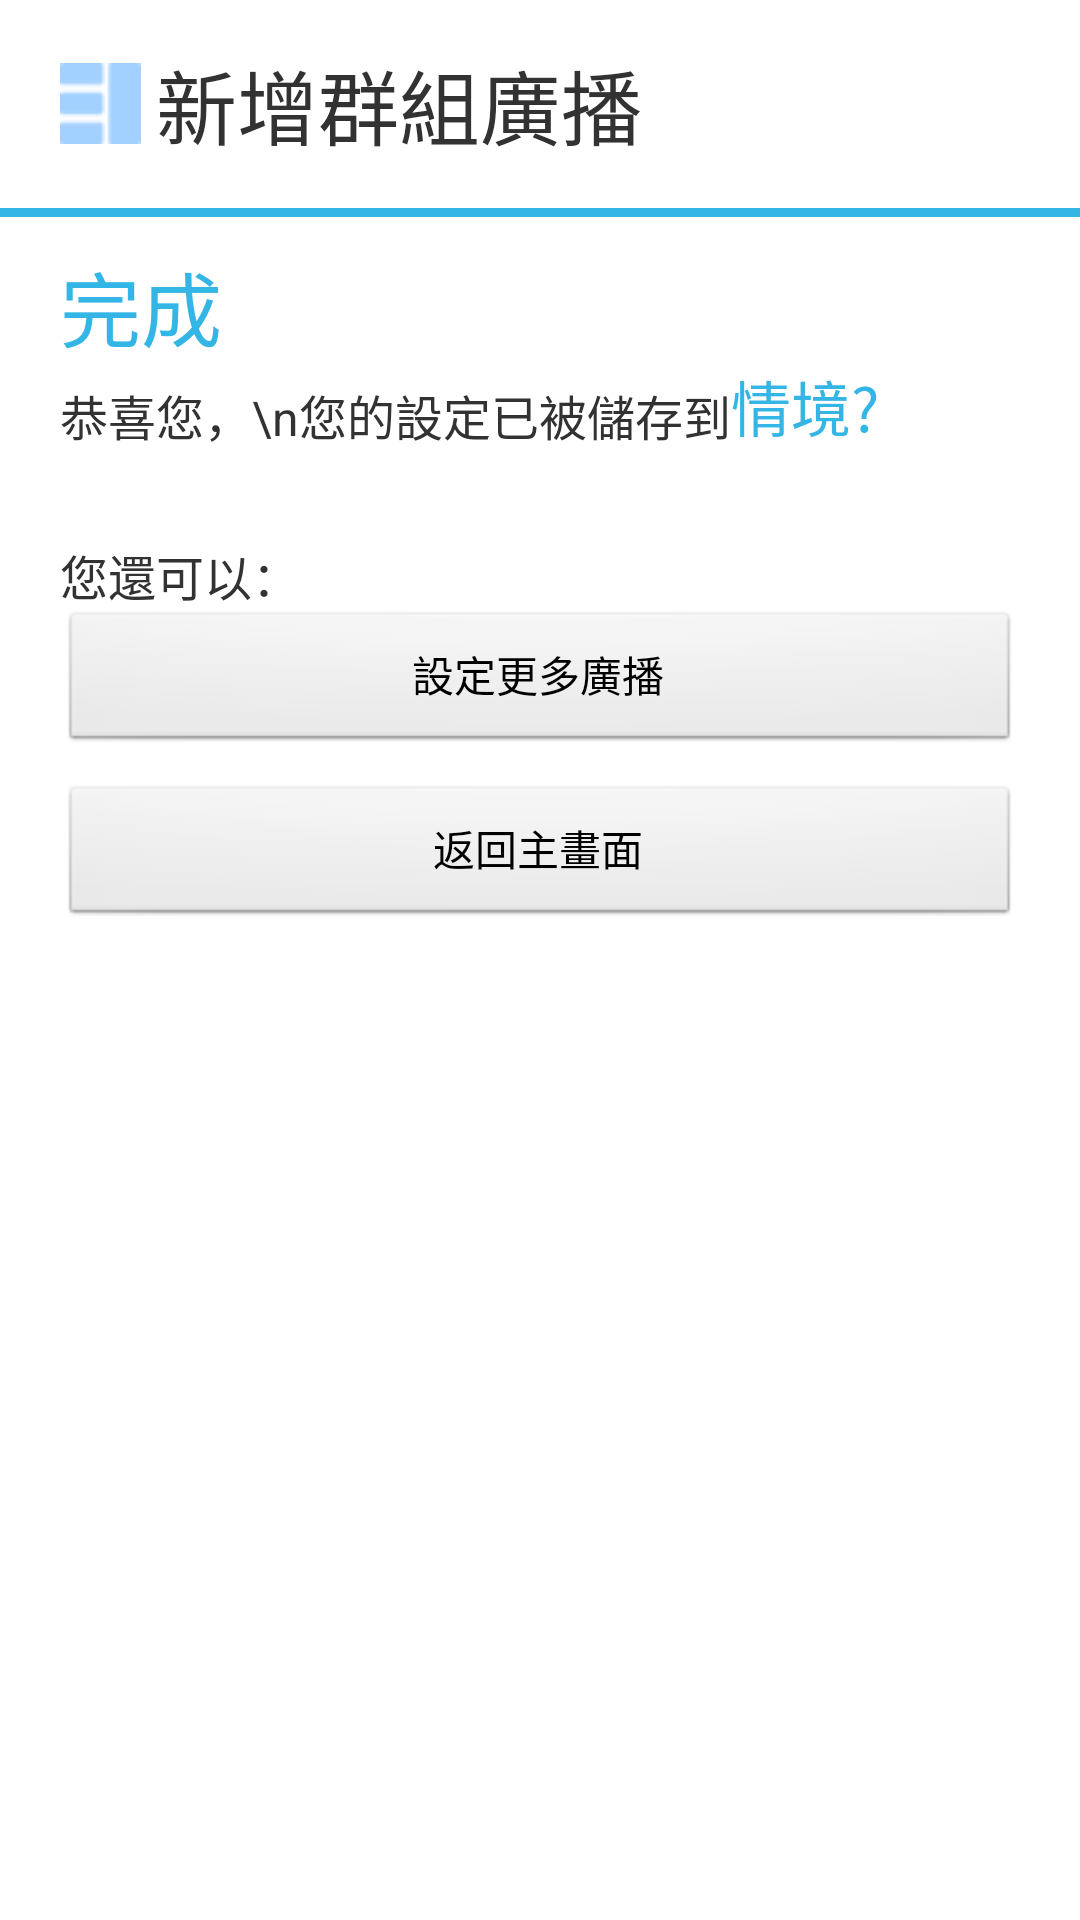

The Android layout XML behind this screen, and the referenced resources:
<!-- AndroidManifest.xml: application theme AppTheme -->
<!-- res/layout/br_add3.xml -->
<?xml version="1.0" encoding="utf-8"?>

<LinearLayout xmlns:android="http://schemas.android.com/apk/res/android"
    android:layout_width="fill_parent"
    android:layout_height="fill_parent" >

    <RelativeLayout
        android:layout_width="match_parent"
        android:layout_height="match_parent" >

        <LinearLayout
            android:id="@+id/linearLayout2"
            android:layout_width="wrap_content"
            android:layout_height="wrap_content"
            android:layout_marginBottom="15dp"
            android:layout_marginTop="15dp"
            android:gravity="center_vertical" >

            <ImageView
                android:id="@+id/imageView1"
                android:layout_width="wrap_content"
                android:layout_height="wrap_content"
                android:paddingLeft="20dp"
                android:src="@drawable/groupsky" />

            <TextView
                android:id="@+id/textView1"
                android:layout_width="wrap_content"
                android:layout_height="wrap_content"
                android:layout_marginLeft="5dp"
                android:text="新增群組廣播"
                android:textSize="27sp" />
        </LinearLayout>

        <LinearLayout
            android:id="@+id/linearLayout1"
            android:layout_width="fill_parent"
            android:layout_height="wrap_content"
            android:layout_below="@id/linearLayout2"
            android:layout_marginBottom="10dp"
            android:orientation="horizontal" >

            <View
                android:id="@+id/view2"
                android:layout_width="match_parent"
                android:layout_height="3dp"
                android:layout_weight="0"
                android:background="@android:color/holo_blue_light" />

            <View
                android:id="@+id/view1"
                android:layout_width="match_parent"
                android:layout_height="3dp"
                android:layout_weight="1"
                android:background="#b7b7b7" />
        </LinearLayout>

        <TextView
            android:id="@+id/textView3"
            android:layout_width="wrap_content"
            android:layout_height="wrap_content"
            android:layout_below="@id/linearLayout1"
            android:layout_marginBottom="5dp"
            android:paddingLeft="20dp"
            android:paddingRight="20dp"
            android:text="完成"
            android:textColor="@android:color/holo_blue_light"
            android:textSize="27sp" />

        <TextView
            android:id="@+id/textView02"
            android:layout_width="wrap_content"
            android:layout_height="wrap_content"
            android:layout_below="@+id/textView3"
            android:layout_marginBottom="5dp"
            android:paddingLeft="20dp"
            android:text="恭喜您，\n您的設定已被儲存到"
            android:textSize="16sp" />

        <TextView
            android:id="@+id/result_name"
            android:layout_width="wrap_content"
            android:layout_height="wrap_content"
            android:layout_alignBottom="@+id/textView02"
            android:layout_toRightOf="@+id/textView02"
            android:text="情境?"
            android:textColor="@android:color/holo_blue_light"
            android:textSize="20sp" />

        <TextView
            android:id="@+id/textView9"
            android:layout_width="wrap_content"
            android:layout_height="wrap_content"
            android:layout_below="@+id/textView02"
            android:paddingLeft="20dp"
            android:paddingTop="25dp"
            android:text="您還可以："
            android:textSize="16sp" />

        <Button
            android:id="@+id/button1"
            android:layout_width="match_parent"
            android:layout_height="wrap_content"
            android:layout_below="@+id/textView9"
            android:layout_marginBottom="10dp"
            android:layout_marginLeft="20dp"
            android:layout_marginRight="20dp"
            android:text="設定更多廣播" />

        <Button
            android:id="@+id/button2"
            android:layout_width="match_parent"
            android:layout_height="wrap_content"
            android:layout_below="@+id/button1"
            android:layout_marginLeft="20dp"
            android:layout_marginRight="20dp"
            android:text="返回主畫面" />

    </RelativeLayout>

</LinearLayout>
<!-- resources referenced by this layout -->
<resources>
  <!-- drawable groupsky: png bitmap (drawable-mdpi, 43282 bytes) -->
  <style name="AppTheme" parent="android:Theme.Light" />
</resources>
